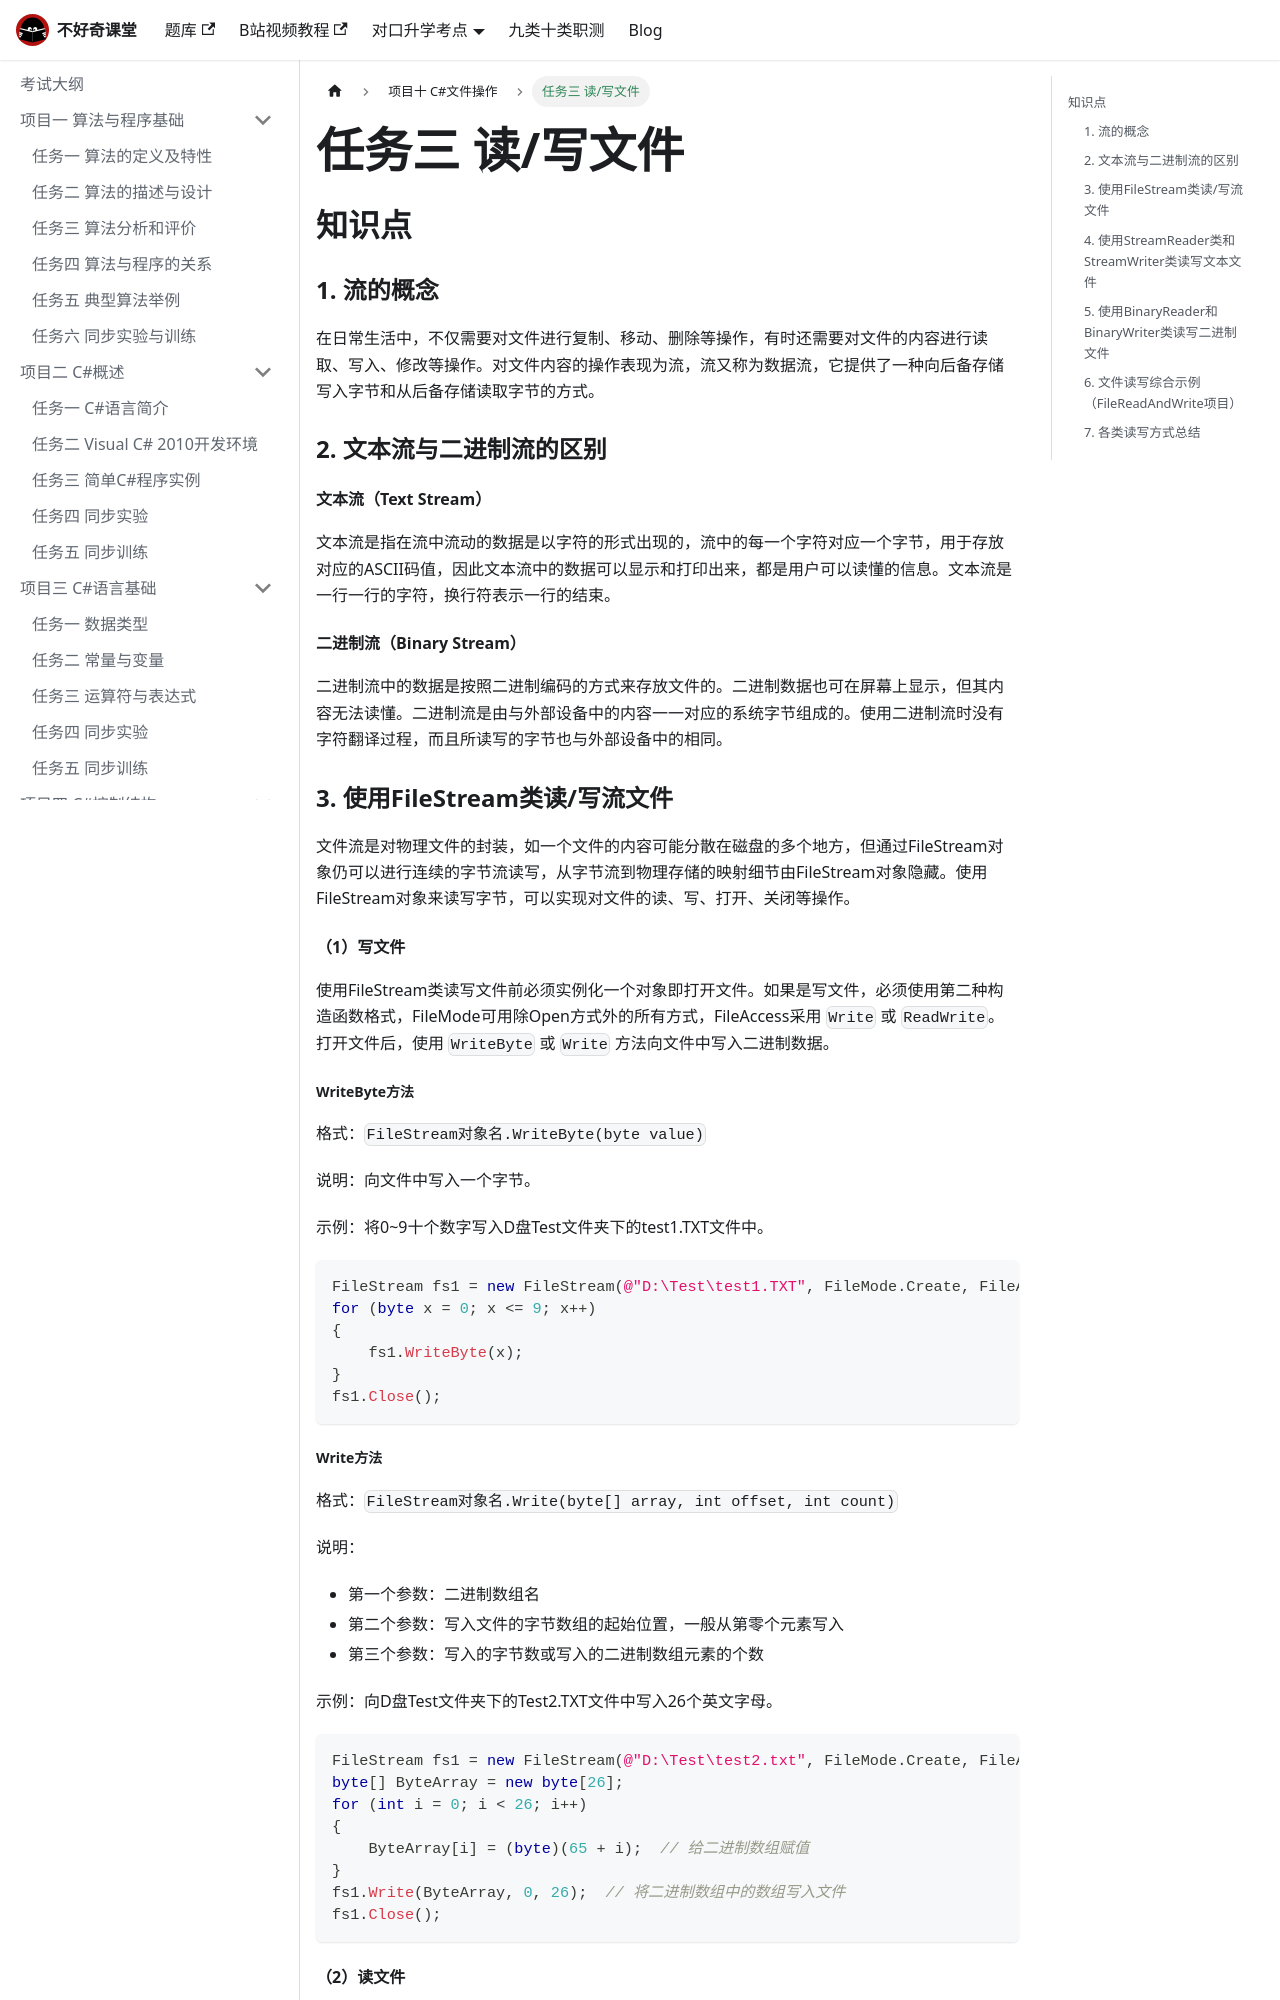

repository: buhaoqi/buhaoqi.github.io · page: docs/csharp/proj10/task3-read-write-files/index.html · generator: docusaurus

---
title: 任务三 读/写文件
description: 算法与程序设计《C#》项目十 C#文件操作 任务三 读/写文件 知识点总结。掌握FileStream类读写二进制流、StreamReader和StreamWriter类读写文本流、BinaryReader和BinaryWriter类读写二进制文件的方法。
keywords: [C#, 文件操作, 文件流, FileStream, StreamReader, StreamWriter, BinaryReader, BinaryWriter, 对口升学]
sidebar_label: 任务三 读/写文件
sidebar_position: 3
slug: /csharp/proj10/task3-read-write-files
tags: [C#, 项目十, 任务三, 对口升学]
---

## 知识点

### 1. 流的概念

在日常生活中，不仅需要对文件进行复制、移动、删除等操作，有时还需要对文件的内容进行读取、写入、修改等操作。对文件内容的操作表现为流，流又称为数据流，它提供了一种向后备存储写入字节和从后备存储读取字节的方式。

### 2. 文本流与二进制流的区别

#### 文本流（Text Stream）

文本流是指在流中流动的数据是以字符的形式出现的，流中的每一个字符对应一个字节，用于存放对应的ASCII码值，因此文本流中的数据可以显示和打印出来，都是用户可以读懂的信息。文本流是一行一行的字符，换行符表示一行的结束。

#### 二进制流（Binary Stream）

二进制流中的数据是按照二进制编码的方式来存放文件的。二进制数据也可在屏幕上显示，但其内容无法读懂。二进制流是由与外部设备中的内容一一对应的系统字节组成的。使用二进制流时没有字符翻译过程，而且所读写的字节也与外部设备中的相同。

### 3. 使用FileStream类读/写流文件

文件流是对物理文件的封装，如一个文件的内容可能分散在磁盘的多个地方，但通过FileStream对象仍可以进行连续的字节流读写，从字节流到物理存储的映射细节由FileStream对象隐藏。使用FileStream对象来读写字节，可以实现对文件的读、写、打开、关闭等操作。

#### （1）写文件

使用FileStream类读写文件前必须实例化一个对象即打开文件。如果是写文件，必须使用第二种构造函数格式，FileMode可用除Open方式外的所有方式，FileAccess采用 `Write` 或 `ReadWrite`。打开文件后，使用 `WriteByte` 或 `Write` 方法向文件中写入二进制数据。

##### WriteByte方法

格式：`FileStream对象名.WriteByte(byte value)`

说明：向文件中写入一个字节。

示例：将0~9十个数字写入D盘Test文件夹下的test1.TXT文件中。
```csharp
FileStream fs1 = new FileStream(@"D:\Test\test1.TXT", FileMode.Create, FileAccess.Write);
for (byte x = 0; x <= 9; x++)
{
    fs1.WriteByte(x);
}
fs1.Close();
```

##### Write方法

格式：`FileStream对象名.Write(byte[] array, int offset, int count)`

说明：
- 第一个参数：二进制数组名
- 第二个参数：写入文件的字节数组的起始位置，一般从第零个元素写入
- 第三个参数：写入的字节数或写入的二进制数组元素的个数

示例：向D盘Test文件夹下的Test2.TXT文件中写入26个英文字母。
```csharp
FileStream fs1 = new FileStream(@"D:\Test\test2.txt", FileMode.Create, FileAccess.Write);
byte[] ByteArray = new byte[26];
for (int i = 0; i < 26; i++)
{
    ByteArray[i] = (byte)(65 + i);  // 给二进制数组赋值
}
fs1.Write(ByteArray, 0, 26);  // 将二进制数组中的数组写入文件
fs1.Close();
```
